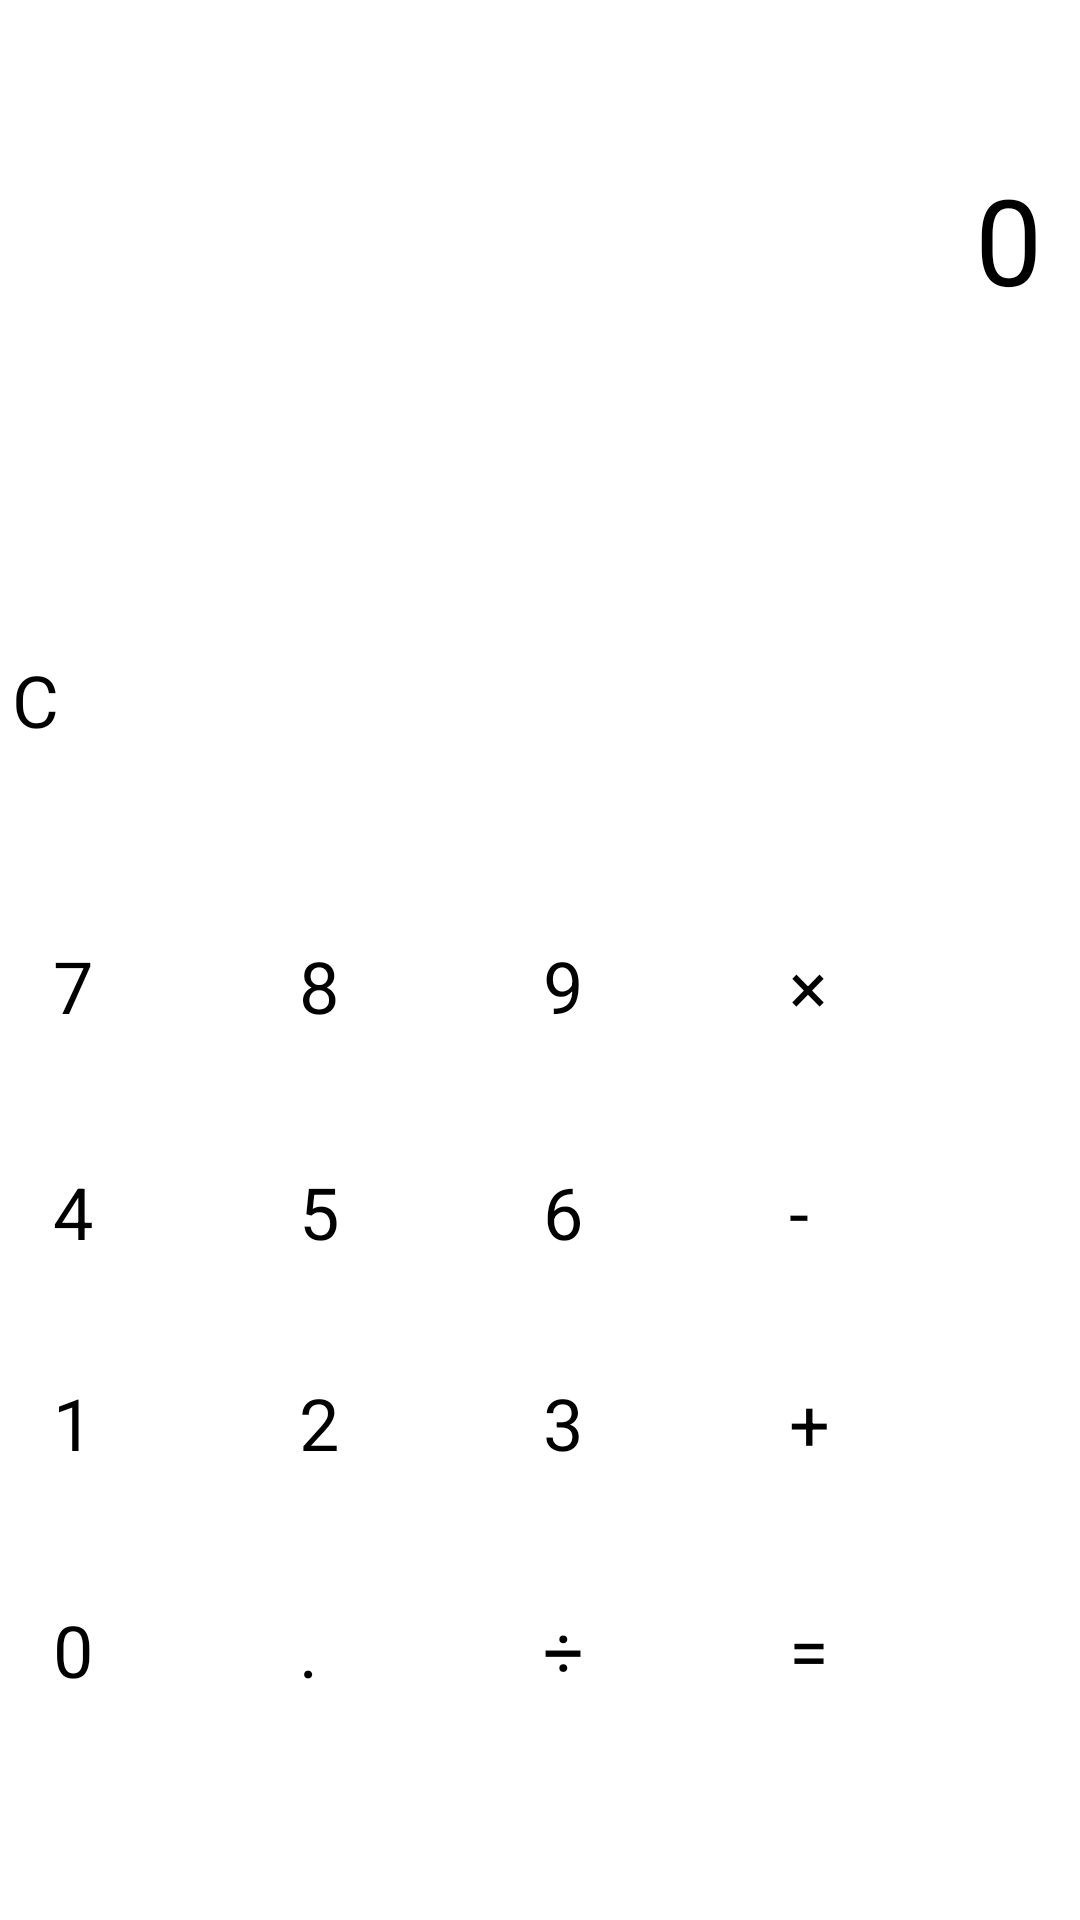

Here is an Android app screen rendered from its layout file. Give the layout XML and the strings, colors and styles it references.
<!-- AndroidManifest.xml: application theme Theme.Calculator -->
<!-- res/layout/activity_calculate.xml -->
<?xml version="1.0" encoding="utf-8"?>
<androidx.constraintlayout.widget.ConstraintLayout xmlns:android="http://schemas.android.com/apk/res/android"
    xmlns:app="http://schemas.android.com/apk/res-auto"
    xmlns:tools="http://schemas.android.com/tools"
    android:id="@+id/main"
    android:layout_width="match_parent"
    android:layout_height="match_parent"
    tools:context=".CalculatorActivity">

    <TextView
        android:id="@+id/resultText"
        android:layout_width="370dp"
        android:layout_height="215dp"
        android:layout_marginStart="16dp"
        android:layout_marginEnd="16dp"

        android:gravity="end"
        android:padding="16dp"
        android:text="0"
        android:textSize="40sp"
        app:layout_constraintBottom_toBottomOf="parent"
        app:layout_constraintEnd_toEndOf="parent"
        app:layout_constraintHorizontal_bias="0.555"
        app:layout_constraintStart_toStartOf="parent"
        app:layout_constraintTop_toTopOf="parent"
        app:layout_constraintVertical_bias="0.087" />

    <Button
        android:id="@+id/buttonC"
        android:layout_width="352dp"
        android:layout_height="96dp"
        android:backgroundTint="#C5CAE9"
        android:text="C"
        android:textSize="24sp"
        app:layout_constraintBottom_toBottomOf="parent"
        app:layout_constraintEnd_toEndOf="parent"
        app:layout_constraintStart_toStartOf="parent"
        app:layout_constraintTop_toTopOf="parent"
        app:layout_constraintVertical_bias="0.399" />

    <Button
        android:id="@+id/button7"
        android:layout_width="80dp"
        android:layout_height="80dp"
        android:backgroundTint="#9C949E"
        android:text="7"
        android:textSize="24sp"
        app:layout_constraintBottom_toBottomOf="parent"
        app:layout_constraintEnd_toEndOf="parent"
        app:layout_constraintHorizontal_bias="0.063"
        app:layout_constraintStart_toStartOf="parent"
        app:layout_constraintTop_toTopOf="parent"
        app:layout_constraintVertical_bias="0.558" />

    <Button
        android:id="@+id/button8"
        android:layout_width="80dp"
        android:layout_height="80dp"
        android:backgroundTint="#9C949E"
        android:text="8"
        android:textSize="24sp"
        app:layout_constraintBottom_toBottomOf="parent"
        app:layout_constraintEnd_toEndOf="parent"
        app:layout_constraintHorizontal_bias="0.356"
        app:layout_constraintStart_toStartOf="parent"
        app:layout_constraintTop_toTopOf="parent"
        app:layout_constraintVertical_bias="0.558" />

    <Button
        android:id="@+id/button9"
        android:layout_width="80dp"
        android:layout_height="80dp"
        android:backgroundTint="#9C949E"
        android:text="9"
        android:textSize="24sp"
        app:layout_constraintBottom_toBottomOf="parent"
        app:layout_constraintEnd_toEndOf="parent"
        app:layout_constraintHorizontal_bias="0.647"
        app:layout_constraintStart_toStartOf="parent"
        app:layout_constraintTop_toTopOf="parent"
        app:layout_constraintVertical_bias="0.558" />

    <Button
        android:id="@+id/buttonMultiply"
        android:layout_width="80dp"
        android:layout_height="80dp"
        android:backgroundTint="#E1BEE7"
        android:text="×"
        android:textSize="24sp"
        app:layout_constraintBottom_toBottomOf="parent"
        app:layout_constraintEnd_toEndOf="parent"
        app:layout_constraintHorizontal_bias="0.939"
        app:layout_constraintStart_toStartOf="parent"
        app:layout_constraintTop_toTopOf="parent"
        app:layout_constraintVertical_bias="0.558" />

    <Button
        android:id="@+id/button4"
        android:layout_width="80dp"
        android:layout_height="80dp"
        android:backgroundTint="#9C949E"
        android:text="4"
        android:textSize="24sp"
        app:layout_constraintBottom_toBottomOf="parent"
        app:layout_constraintEnd_toEndOf="parent"
        app:layout_constraintHorizontal_bias="0.063"
        app:layout_constraintStart_toStartOf="parent"
        app:layout_constraintTop_toTopOf="parent"
        app:layout_constraintVertical_bias="0.692" />

    <Button
        android:id="@+id/button5"
        android:layout_width="80dp"
        android:layout_height="80dp"
        android:backgroundTint="#9C949E"
        android:text="5"
        android:textSize="24sp"
        app:layout_constraintBottom_toBottomOf="parent"
        app:layout_constraintEnd_toEndOf="parent"
        app:layout_constraintHorizontal_bias="0.356"
        app:layout_constraintStart_toStartOf="parent"
        app:layout_constraintTop_toTopOf="parent"
        app:layout_constraintVertical_bias="0.692" />

    <Button
        android:id="@+id/button6"
        android:layout_width="80dp"
        android:layout_height="80dp"
        android:backgroundTint="#9C949E"
        android:text="6"
        android:textSize="24sp"
        app:layout_constraintBottom_toBottomOf="parent"
        app:layout_constraintEnd_toEndOf="parent"
        app:layout_constraintHorizontal_bias="0.647"
        app:layout_constraintStart_toStartOf="parent"
        app:layout_constraintTop_toTopOf="parent"
        app:layout_constraintVertical_bias="0.692" />

    <Button
        android:id="@+id/buttonMinus"
        android:layout_width="80dp"
        android:layout_height="80dp"
        android:backgroundTint="#E1BEE7"
        android:text="-"
        android:textSize="24sp"
        app:layout_constraintBottom_toBottomOf="parent"
        app:layout_constraintEnd_toEndOf="parent"
        app:layout_constraintHorizontal_bias="0.939"
        app:layout_constraintStart_toStartOf="parent"
        app:layout_constraintTop_toTopOf="parent"
        app:layout_constraintVertical_bias="0.692" />

    <Button
        android:id="@+id/button1"
        android:layout_width="80dp"
        android:layout_height="80dp"
        android:backgroundTint="#9C949E"
        android:text="1"
        android:textSize="24sp"
        app:layout_constraintBottom_toBottomOf="parent"
        app:layout_constraintEnd_toEndOf="parent"
        app:layout_constraintHorizontal_bias="0.063"
        app:layout_constraintStart_toStartOf="parent"
        app:layout_constraintTop_toTopOf="parent"
        app:layout_constraintVertical_bias="0.818" />

    <Button
        android:id="@+id/button2"
        android:layout_width="80dp"
        android:layout_height="80dp"
        android:backgroundTint="#9C949E"
        android:text="2"
        android:textSize="24sp"
        app:layout_constraintBottom_toBottomOf="parent"
        app:layout_constraintEnd_toEndOf="parent"
        app:layout_constraintHorizontal_bias="0.356"
        app:layout_constraintStart_toStartOf="parent"
        app:layout_constraintTop_toTopOf="parent"
        app:layout_constraintVertical_bias="0.818" />

    <Button
        android:id="@+id/button3"
        android:layout_width="80dp"
        android:layout_height="80dp"
        android:backgroundTint="#9C949E"
        android:text="3"
        android:textSize="24sp"
        app:layout_constraintBottom_toBottomOf="parent"
        app:layout_constraintEnd_toEndOf="parent"
        app:layout_constraintHorizontal_bias="0.647"
        app:layout_constraintStart_toStartOf="parent"
        app:layout_constraintTop_toTopOf="parent"
        app:layout_constraintVertical_bias="0.818" />

    <Button
        android:id="@+id/buttonPlus"
        android:layout_width="80dp"
        android:layout_height="80dp"
        android:backgroundTint="#E1BEE7"
        android:text="+"
        android:textSize="24sp"
        app:layout_constraintBottom_toBottomOf="parent"
        app:layout_constraintEnd_toEndOf="parent"
        app:layout_constraintHorizontal_bias="0.939"
        app:layout_constraintStart_toStartOf="parent"
        app:layout_constraintTop_toTopOf="parent"
        app:layout_constraintVertical_bias="0.818" />

    <Button
        android:id="@+id/button0"
        android:layout_width="80dp"
        android:layout_height="80dp"
        android:backgroundTint="#9C949E"
        android:text="0"
        android:textSize="24sp"
        app:layout_constraintBottom_toBottomOf="parent"
        app:layout_constraintEnd_toEndOf="parent"
        app:layout_constraintHorizontal_bias="0.063"
        app:layout_constraintStart_toStartOf="parent"
        app:layout_constraintTop_toTopOf="parent"
        app:layout_constraintVertical_bias="0.953" />

    <Button
        android:id="@+id/buttonPoint"
        android:layout_width="80dp"
        android:layout_height="80dp"
        android:backgroundTint="#9C949E"
        android:text="."
        android:textSize="24sp"
        app:layout_constraintBottom_toBottomOf="parent"
        app:layout_constraintEnd_toEndOf="parent"
        app:layout_constraintHorizontal_bias="0.356"
        app:layout_constraintStart_toStartOf="parent"
        app:layout_constraintTop_toTopOf="parent"
        app:layout_constraintVertical_bias="0.953" />

    <Button
        android:id="@+id/buttonEquals"
        android:layout_width="80dp"
        android:layout_height="80dp"
        android:backgroundTint="#E1BEE7"
        android:text="="
        android:textSize="24sp"
        app:layout_constraintBottom_toBottomOf="parent"
        app:layout_constraintEnd_toEndOf="parent"
        app:layout_constraintHorizontal_bias="0.939"
        app:layout_constraintStart_toStartOf="parent"
        app:layout_constraintTop_toTopOf="parent"
        app:layout_constraintVertical_bias="0.953" />

    <Button
        android:id="@+id/buttonDivision"
        android:layout_width="80dp"
        android:layout_height="80dp"
        android:backgroundTint="#E1BEE7"
        android:text="÷"
        android:textSize="24sp"
        app:layout_constraintBottom_toBottomOf="parent"
        app:layout_constraintEnd_toEndOf="parent"
        app:layout_constraintHorizontal_bias="0.647"
        app:layout_constraintStart_toStartOf="parent"
        app:layout_constraintTop_toTopOf="parent"
        app:layout_constraintVertical_bias="0.953" />

</androidx.constraintlayout.widget.ConstraintLayout>
<!-- resources referenced by this layout -->
<resources>
  <style name="Theme.Calculator" parent="Base.Theme.Calculator">
      
      <item name="android:navigationBarColor">@android:color/transparent</item>
      <item name="android:statusBarColor">@android:color/transparent</item>
      <item name="android:windowLightStatusBar">?attr/isLightTheme</item>
    </style>
</resources>
